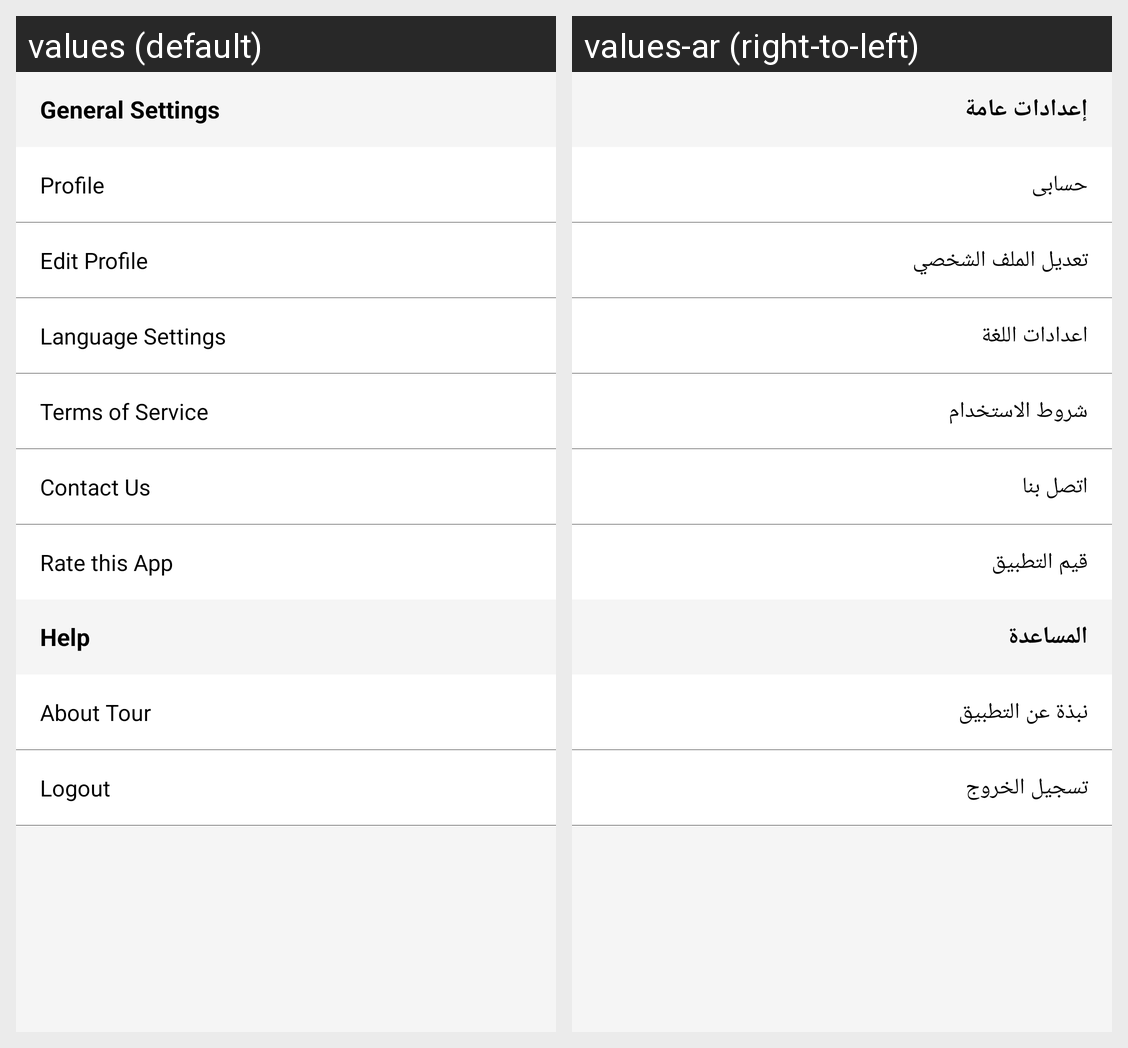

Strings drawn on this Android screen and how each of the app's shown locales translates them:
Android screen res/layout/fragment_more.xml rendered under 2 locales, left to right: values (default), values-ar (right-to-left). Device: Nexus 5 (rendered at 1080×1920; each locale shown at half size, 540×960, under a caption strip naming it); theme AppTheme.
Strings drawn on this screen, with the default value and each locale's value (text and hints the layout hard-codes, and strings that could not be matched under every locale, appear in the picture but are not listed):

general_settings
  values: General Settings
  values-ar: إعدادات عامة

account
  values: Profile
  values-ar: حسابى

edit_profile
  values: Edit Profile
  values-ar: تعديل الملف الشخصي

language_setting
  values: Language Settings
  values-ar: اعدادات اللغة

terms_of_service
  values: Terms of Service
  values-ar: شروط الاستخدام

contact_us
  values: Contact Us
  values-ar: اتصل بنا

rate_this_app
  values: Rate this App
  values-ar: قيم التطبيق

help
  values: Help
  values-ar: المساعدة

about_tour
  values: About Tour
  values-ar: نبذة عن التطبيق

Log_out
  values: Logout
  values-ar: تسجيل الخروج
